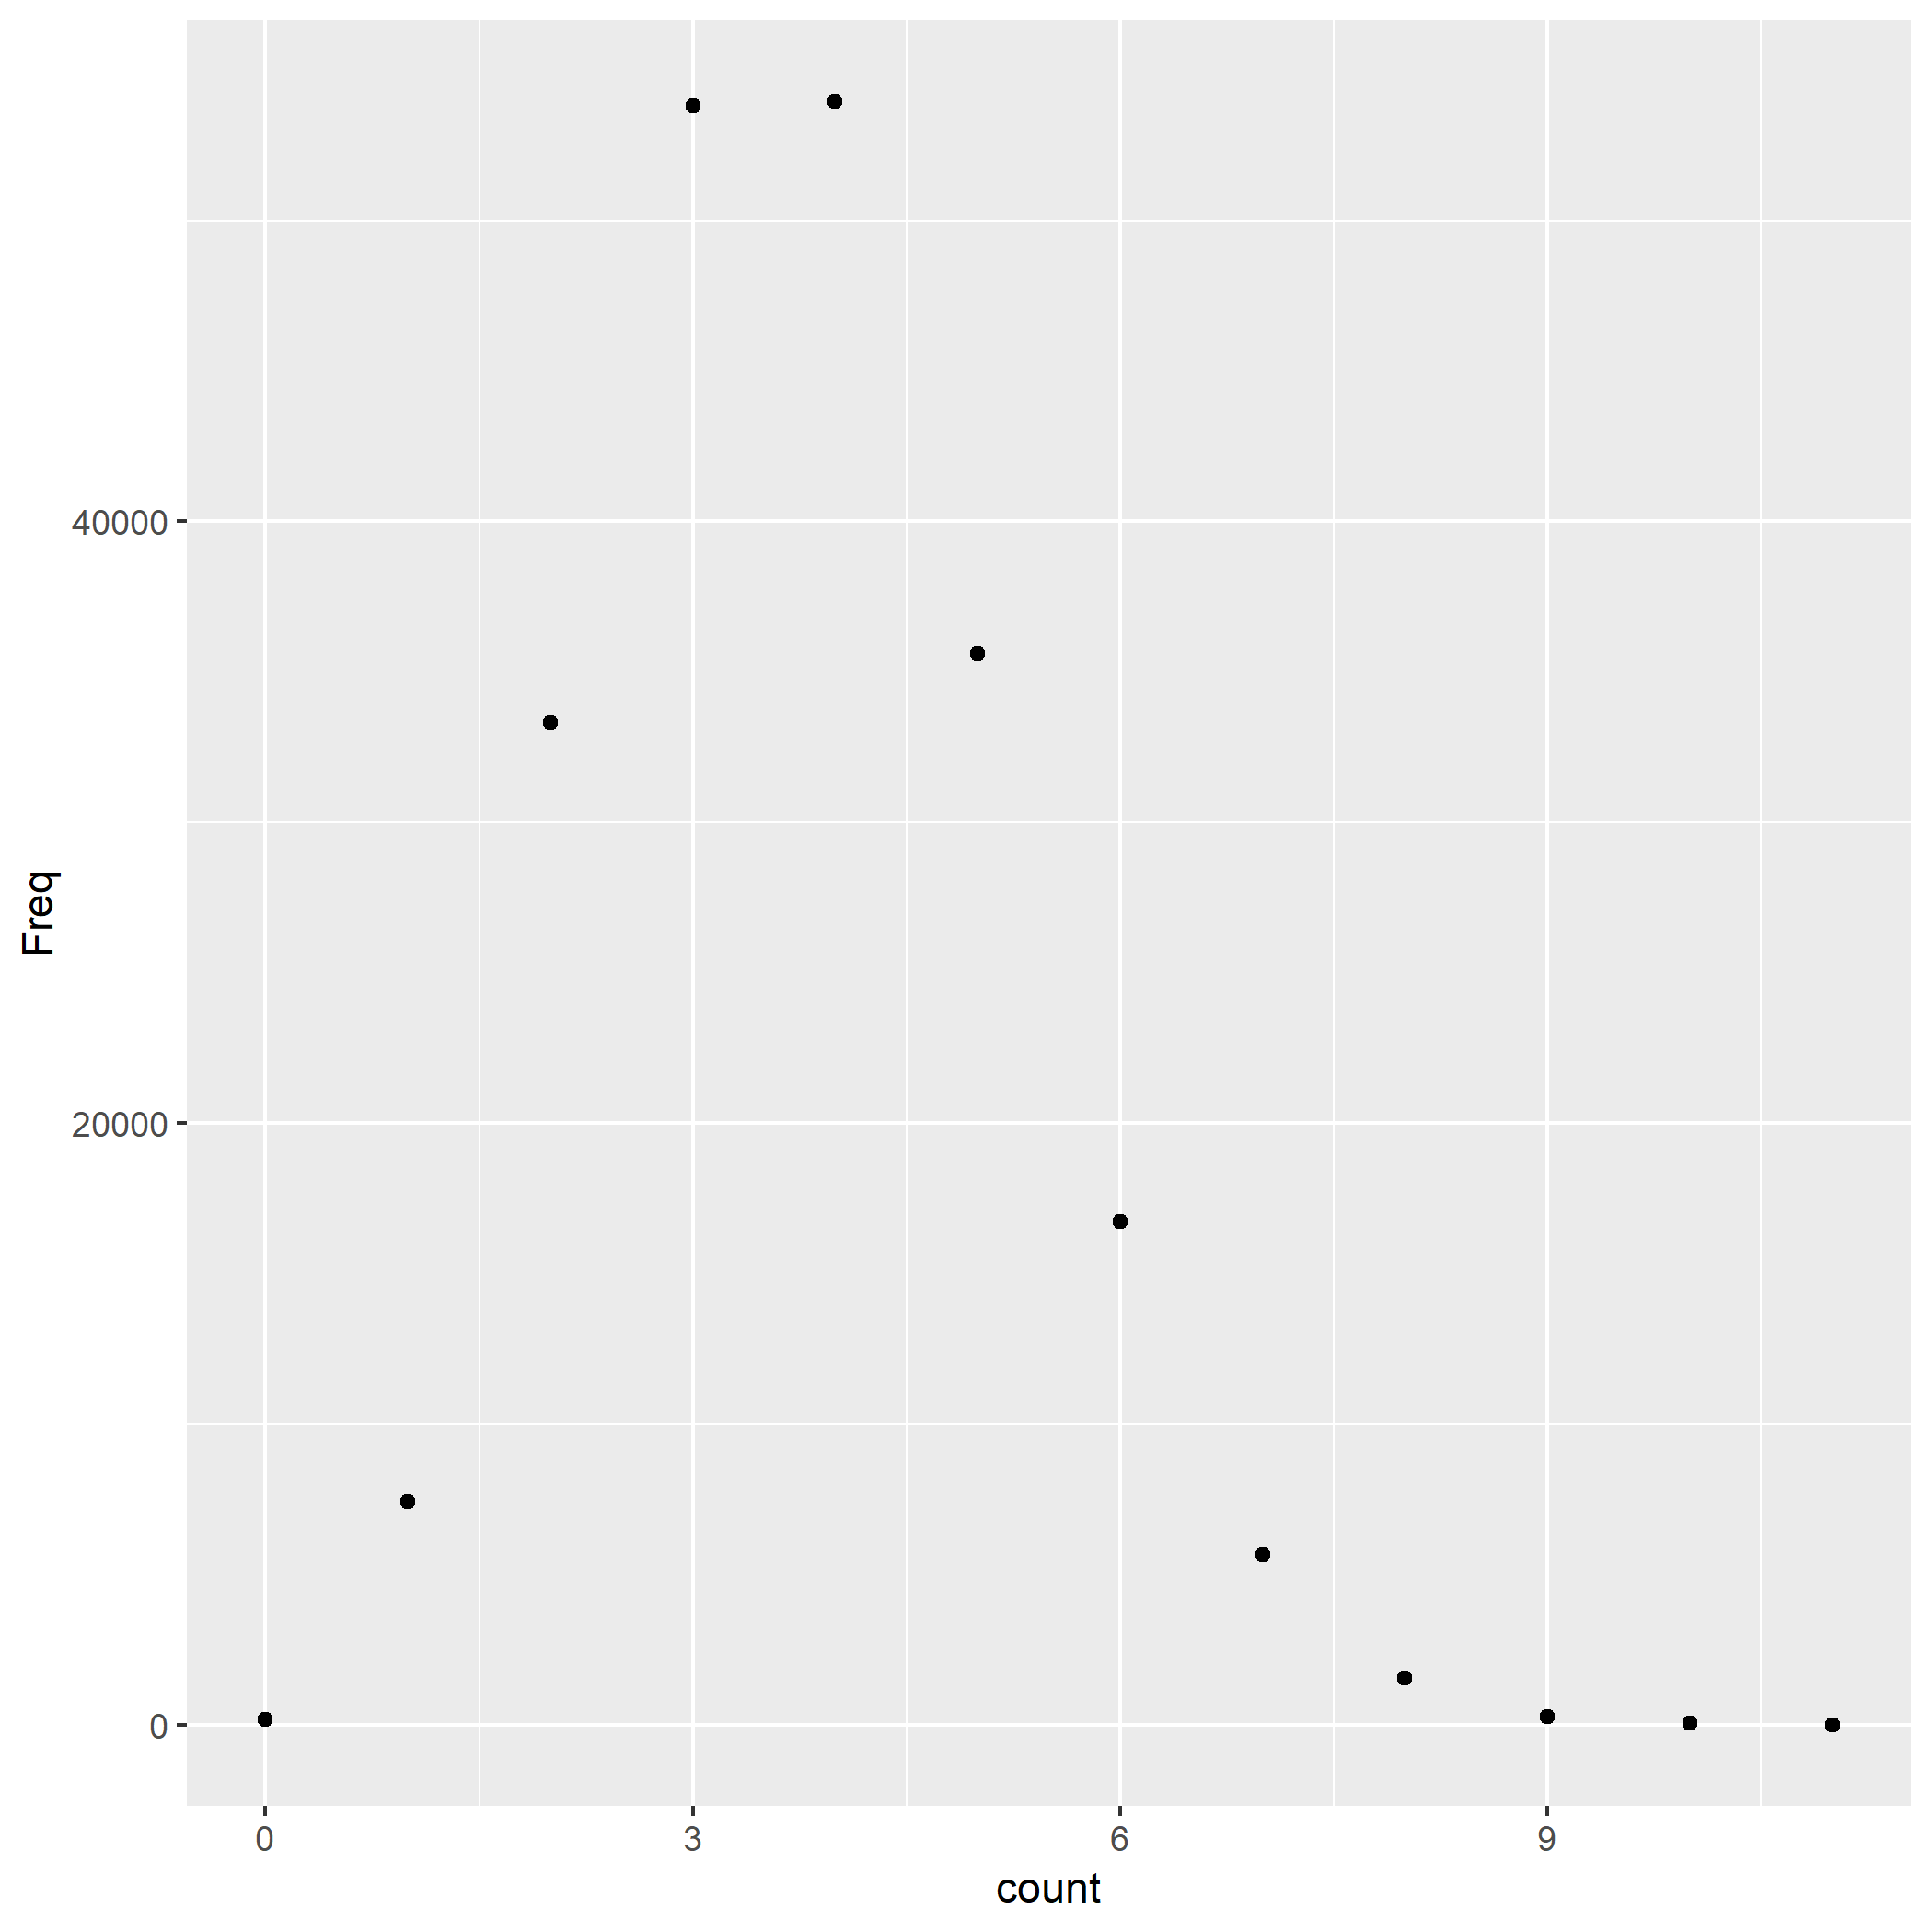

Source data for this figure (header and first rows):
count	Freq
0	188
1	7416
2	33303
3	53828
4	53953
5	35619
6	16735
7	5663
8	1539
9	276
10	52
11	4
